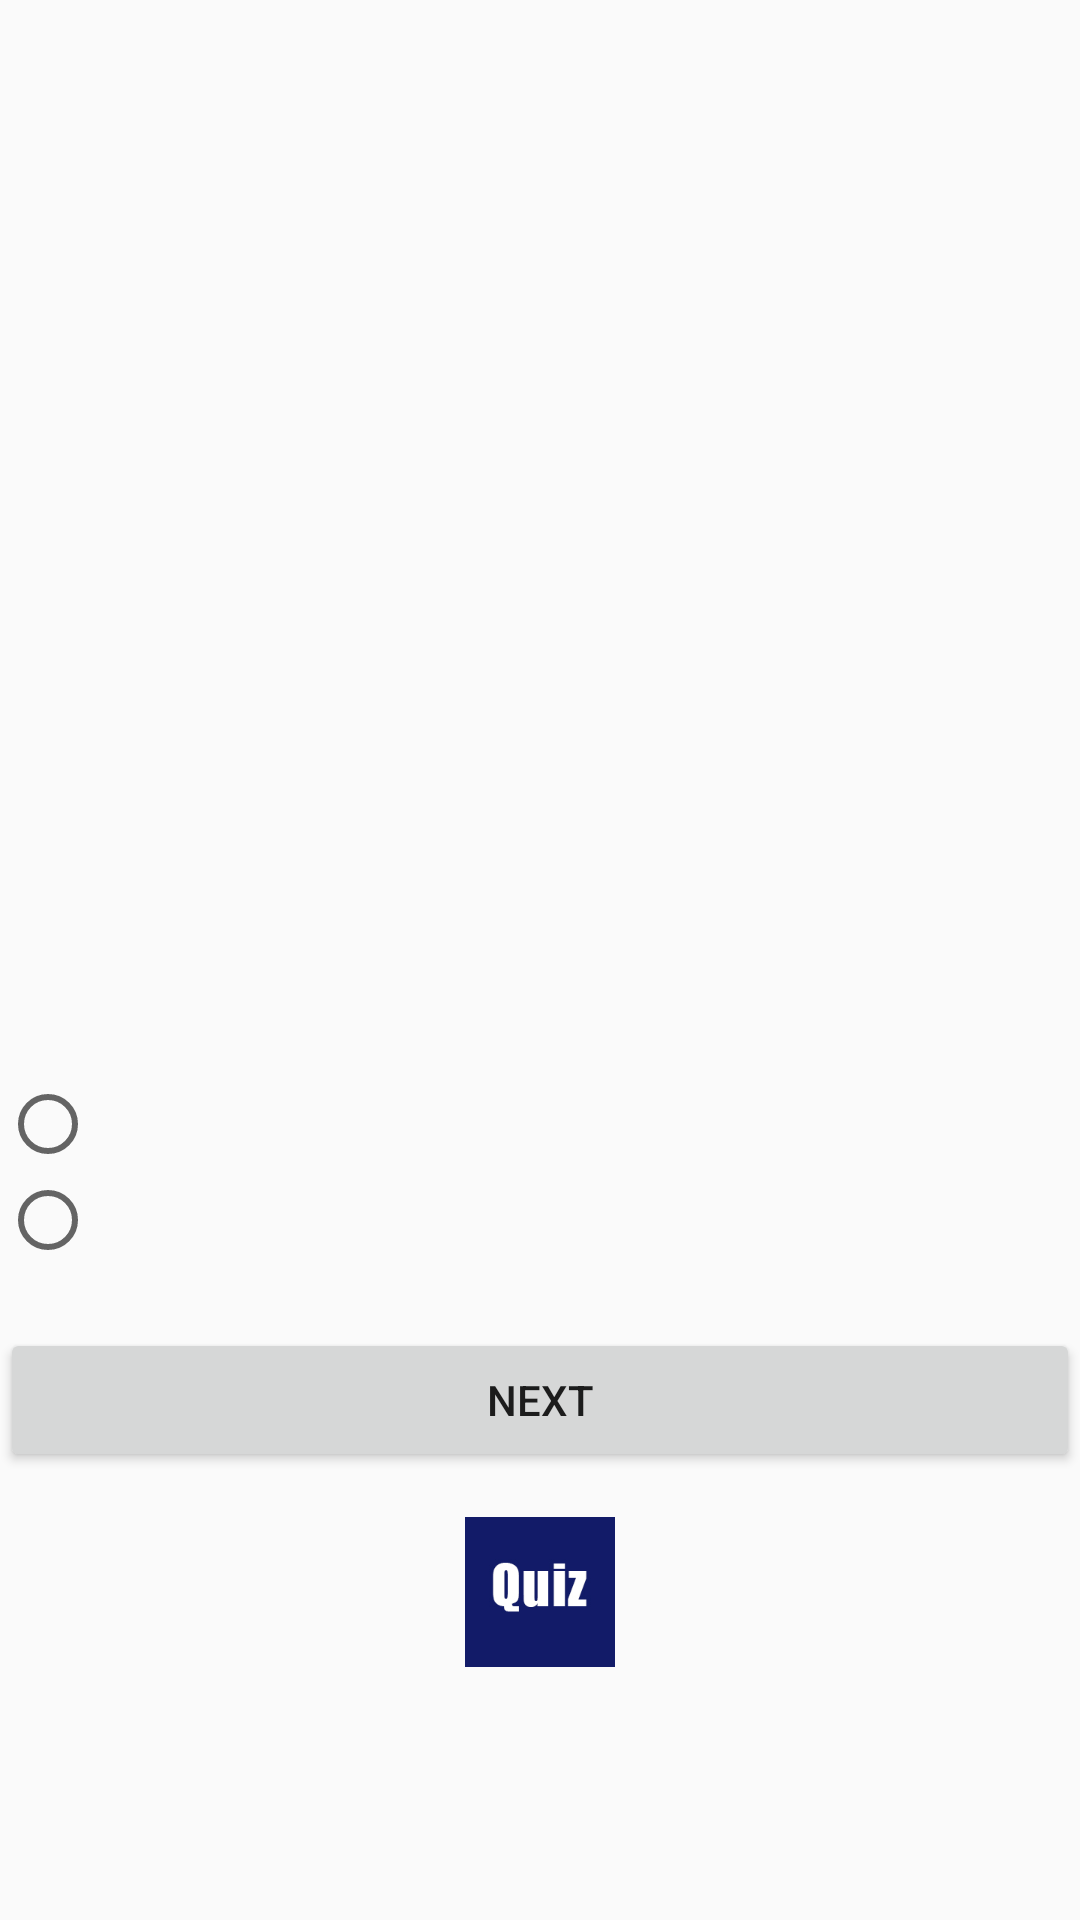

Layout XML and referenced resources for this Android screen:
<!-- AndroidManifest.xml: application theme Theme.IliassJaghnane -->
<!-- res/layout/activity_quiz_dynamique.xml -->
<?xml version="1.0" encoding="utf-8"?>
<LinearLayout xmlns:android="http://schemas.android.com/apk/res/android"
    xmlns:app="http://schemas.android.com/apk/res-auto"
    xmlns:tools="http://schemas.android.com/tools"
    android:layout_width="match_parent"
    android:layout_height="match_parent"
    tools:context=".quiz_dynamique"
    android:orientation="vertical"
    android:layout_marginLeft="20dp"
    android:layout_marginRight="20dp"
    android:gravity="center">
    <TextView
        android:id="@+id/titre"
        android:layout_width="wrap_content"
        android:layout_height="wrap_content"
        android:textSize="25sp"
        android:textStyle="bold"
        />

    <ImageView
        android:id="@+id/pic"
        android:layout_width="match_parent"
        android:layout_height="209dp"
        />

    <TextView
        android:id="@+id/question"
        android:layout_width="wrap_content"
        android:layout_height="wrap_content"
        android:text=""
        android:textSize="20sp"
        android:layout_marginBottom="20sp"
        android:textStyle="bold"/>

    <RadioGroup
        android:layout_width="match_parent"
        android:layout_height="wrap_content"
        android:id="@+id/rg">

        <RadioButton
            android:id="@+id/rb1"
            android:layout_width="wrap_content"
            android:layout_height="wrap_content"
            android:layout_weight="1"
            />

        <RadioButton
            android:id="@+id/rb2"
            android:layout_width="wrap_content"
            android:layout_height="wrap_content"
            android:layout_weight="1"
            />
    </RadioGroup>
    <Button
        android:id="@+id/bNext"
        android:layout_width="match_parent"
        android:layout_height="wrap_content"
        android:text="Next"
        android:layout_marginTop="20dp"/>
    <ImageView
        android:layout_width="50dp"
        android:layout_height="80dp"
        android:src="@drawable/logoo"/>

</LinearLayout>
<!-- resources referenced by this layout -->
<resources>
  <!-- drawable logoo: jpg bitmap (drawable, 26059 bytes) -->
  <style name="Theme.IliassJaghnane" parent="Theme.AppCompat.Light.NoActionBar">
          
          <item name="colorPrimary">@color/purple_500</item>
          <item name="colorPrimaryDark">@color/purple_700</item>
          <item name="colorAccent">@color/teal_200</item>
          
      </style>
  <!-- not gathered from this repository: default colours our renderer supplied (Android Studio template values) -->
  <color name="purple_500">#FF6200EE</color>
  <color name="purple_700">#FF3700B3</color>
  <color name="teal_200">#FF03DAC5</color>
</resources>
